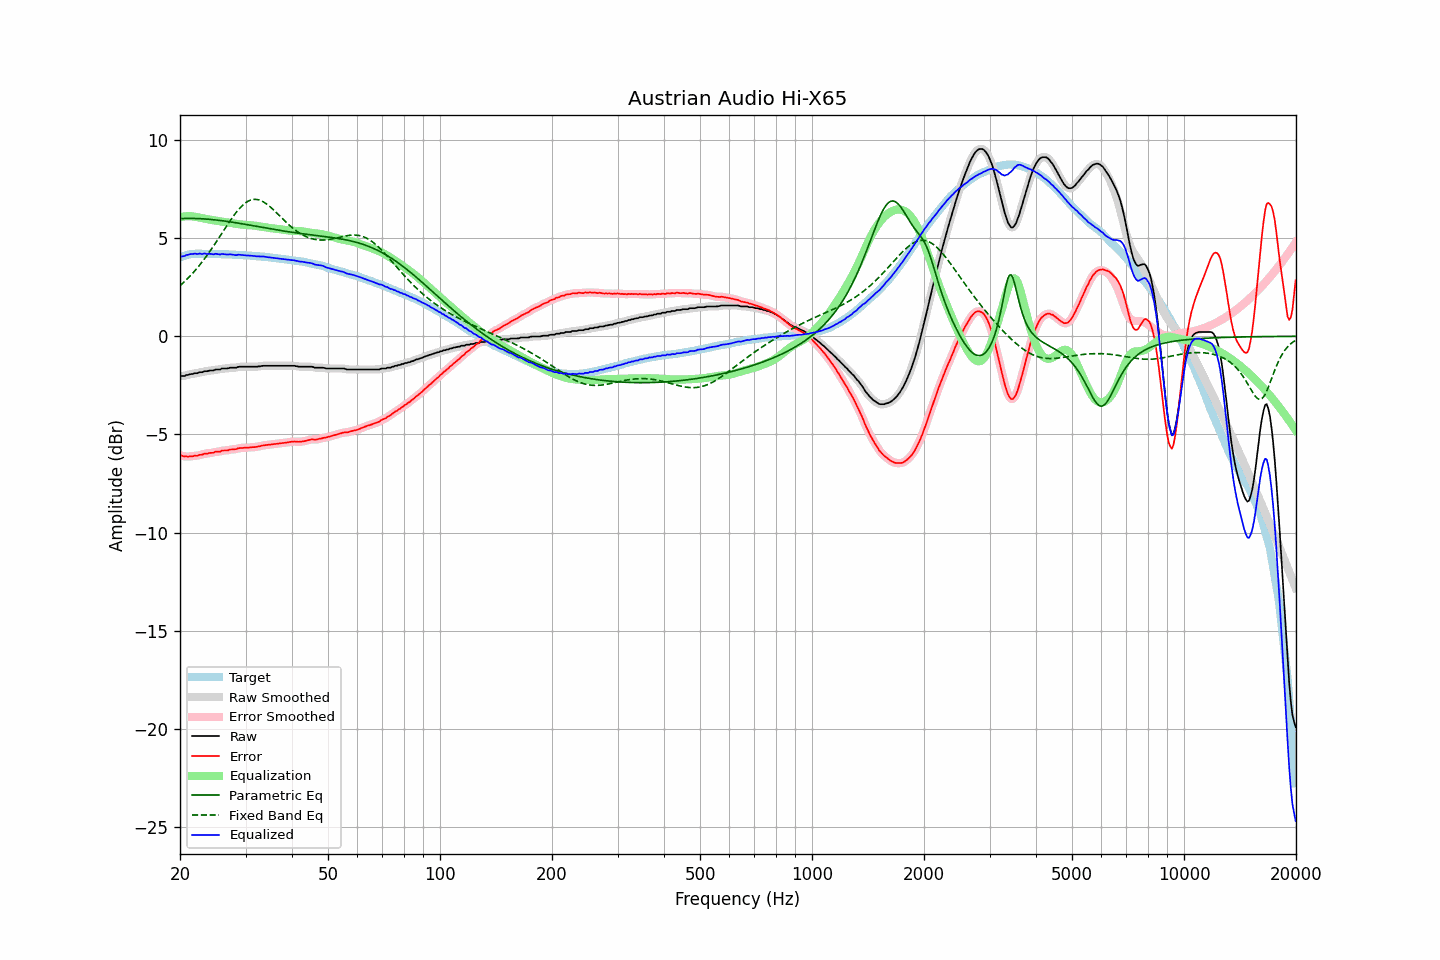

The file beside this chart, header and first rows:
frequency, raw, error, smoothed, error_smoothed, equalization, parametric_eq, fixed_band_eq, equalized_raw, equalized_smoothed, target
20.00, -2.04, -6.06, -2.04, -6.06, 6.07, 5.99, 2.57, 4.03, 4.03, 4.03
20.20, -2.02, -6.07, -2.03, -6.08, 6.09, 6.00, 2.65, 4.07, 4.06, 4.06
20.40, -2.02, -6.10, -2.02, -6.10, 6.10, 6.00, 2.72, 4.08, 4.08, 4.09
20.61, -2.02, -6.12, -2.00, -6.11, 6.11, 6.00, 2.80, 4.09, 4.10, 4.11
20.81, -1.97, -6.11, -1.99, -6.12, 6.11, 6.00, 2.88, 4.14, 4.13, 4.14
21.02, -1.97, -6.13, -1.96, -6.12, 6.12, 6.00, 2.96, 4.15, 4.16, 4.17
21.23, -1.94, -6.11, -1.94, -6.12, 6.12, 6.00, 3.04, 4.18, 4.18, 4.18
21.44, -1.92, -6.10, -1.93, -6.11, 6.11, 6.00, 3.13, 4.19, 4.19, 4.19
21.66, -1.92, -6.11, -1.90, -6.10, 6.10, 6.00, 3.22, 4.19, 4.20, 4.20
21.87, -1.88, -6.07, -1.90, -6.09, 6.09, 6.00, 3.31, 4.21, 4.20, 4.20
22.09, -1.88, -6.08, -1.88, -6.08, 6.08, 6.00, 3.41, 4.20, 4.20, 4.21
22.31, -1.88, -6.08, -1.86, -6.06, 6.06, 6.00, 3.51, 4.19, 4.21, 4.21
22.54, -1.83, -6.04, -1.85, -6.06, 6.05, 5.99, 3.61, 4.22, 4.20, 4.21
22.76, -1.83, -6.03, -1.83, -6.03, 6.03, 5.99, 3.71, 4.20, 4.20, 4.21
22.99, -1.83, -6.02, -1.81, -6.01, 6.01, 5.98, 3.81, 4.18, 4.21, 4.20
23.22, -1.78, -5.97, -1.80, -5.99, 6.00, 5.98, 3.92, 4.22, 4.20, 4.20
23.45, -1.78, -5.97, -1.78, -5.98, 5.98, 5.97, 4.03, 4.20, 4.20, 4.20
23.69, -1.78, -5.97, -1.76, -5.96, 5.97, 5.97, 4.14, 4.19, 4.20, 4.20
23.92, -1.75, -5.94, -1.76, -5.95, 5.95, 5.96, 4.26, 4.20, 4.19, 4.20
24.16, -1.74, -5.93, -1.75, -5.94, 5.94, 5.95, 4.38, 4.20, 4.19, 4.20
24.40, -1.74, -5.93, -1.73, -5.93, 5.92, 5.94, 4.49, 4.18, 4.19, 4.20
24.65, -1.74, -5.92, -1.72, -5.91, 5.91, 5.94, 4.62, 4.17, 4.19, 4.19
24.89, -1.69, -5.87, -1.71, -5.89, 5.89, 5.93, 4.74, 4.21, 4.19, 4.19
25.14, -1.69, -5.87, -1.70, -5.88, 5.88, 5.92, 4.86, 4.19, 4.18, 4.19
25.39, -1.69, -5.87, -1.68, -5.87, 5.87, 5.91, 4.99, 4.18, 4.18, 4.19
25.65, -1.69, -5.87, -1.67, -5.86, 5.85, 5.90, 5.11, 4.16, 4.18, 4.19
25.91, -1.64, -5.82, -1.66, -5.84, 5.84, 5.89, 5.24, 4.20, 4.18, 4.18
26.16, -1.64, -5.81, -1.64, -5.82, 5.83, 5.88, 5.37, 4.19, 4.18, 4.18
26.43, -1.64, -5.81, -1.64, -5.81, 5.81, 5.87, 5.49, 4.17, 4.18, 4.18
26.69, -1.64, -5.81, -1.63, -5.81, 5.80, 5.85, 5.62, 4.16, 4.17, 4.18
26.96, -1.63, -5.80, -1.62, -5.80, 5.79, 5.84, 5.74, 4.16, 4.17, 4.18
27.23, -1.60, -5.77, -1.61, -5.78, 5.78, 5.83, 5.86, 4.18, 4.17, 4.17
27.50, -1.60, -5.76, -1.60, -5.76, 5.77, 5.82, 5.98, 4.17, 4.17, 4.17
27.77, -1.60, -5.75, -1.60, -5.76, 5.76, 5.81, 6.10, 4.16, 4.16, 4.16
28.05, -1.60, -5.75, -1.60, -5.75, 5.74, 5.79, 6.21, 4.14, 4.14, 4.16
28.33, -1.60, -5.74, -1.59, -5.73, 5.73, 5.78, 6.32, 4.13, 4.14, 4.15
28.62, -1.56, -5.71, -1.57, -5.71, 5.72, 5.77, 6.42, 4.16, 4.15, 4.15
28.90, -1.55, -5.69, -1.55, -5.70, 5.70, 5.75, 6.51, 4.15, 4.15, 4.15
29.19, -1.55, -5.68, -1.55, -5.68, 5.69, 5.74, 6.60, 4.15, 4.15, 4.14
29.48, -1.55, -5.68, -1.55, -5.68, 5.68, 5.72, 6.68, 4.14, 4.14, 4.14
29.78, -1.55, -5.67, -1.55, -5.68, 5.68, 5.71, 6.75, 4.13, 4.13, 4.13
30.08, -1.55, -5.67, -1.55, -5.67, 5.67, 5.70, 6.81, 4.12, 4.12, 4.13
30.38, -1.55, -5.66, -1.55, -5.67, 5.67, 5.68, 6.86, 4.12, 4.12, 4.12
30.68, -1.55, -5.66, -1.55, -5.66, 5.66, 5.67, 6.91, 4.11, 4.11, 4.12
30.99, -1.55, -5.65, -1.55, -5.65, 5.66, 5.65, 6.94, 4.11, 4.11, 4.11
31.30, -1.55, -5.64, -1.55, -5.65, 5.65, 5.64, 6.96, 4.10, 4.10, 4.10
31.61, -1.55, -5.64, -1.55, -5.64, 5.64, 5.62, 6.97, 4.09, 4.09, 4.10
31.93, -1.55, -5.63, -1.55, -5.63, 5.63, 5.61, 6.97, 4.08, 4.08, 4.09
32.24, -1.55, -5.62, -1.54, -5.62, 5.62, 5.59, 6.96, 4.07, 4.07, 4.08
32.57, -1.53, -5.60, -1.54, -5.61, 5.60, 5.58, 6.95, 4.07, 4.07, 4.08
32.89, -1.53, -5.59, -1.52, -5.59, 5.59, 5.56, 6.92, 4.06, 4.07, 4.07
33.22, -1.51, -5.56, -1.51, -5.57, 5.58, 5.55, 6.88, 4.07, 4.06, 4.06
33.55, -1.50, -5.55, -1.50, -5.56, 5.56, 5.54, 6.84, 4.06, 4.06, 4.06
33.89, -1.50, -5.54, -1.50, -5.54, 5.55, 5.52, 6.79, 4.05, 4.05, 4.05
34.23, -1.50, -5.53, -1.50, -5.53, 5.53, 5.51, 6.73, 4.04, 4.04, 4.04
34.57, -1.50, -5.52, -1.50, -5.52, 5.52, 5.49, 6.67, 4.02, 4.02, 4.03
34.92, -1.50, -5.51, -1.50, -5.51, 5.51, 5.48, 6.60, 4.01, 4.01, 4.02
35.27, -1.50, -5.50, -1.50, -5.50, 5.50, 5.46, 6.53, 4.00, 4.00, 4.01
35.62, -1.50, -5.49, -1.50, -5.49, 5.49, 5.45, 6.45, 4.00, 4.00, 4.00
35.97, -1.50, -5.48, -1.50, -5.48, 5.48, 5.44, 6.37, 3.99, 3.99, 3.99
... 635 more rows
